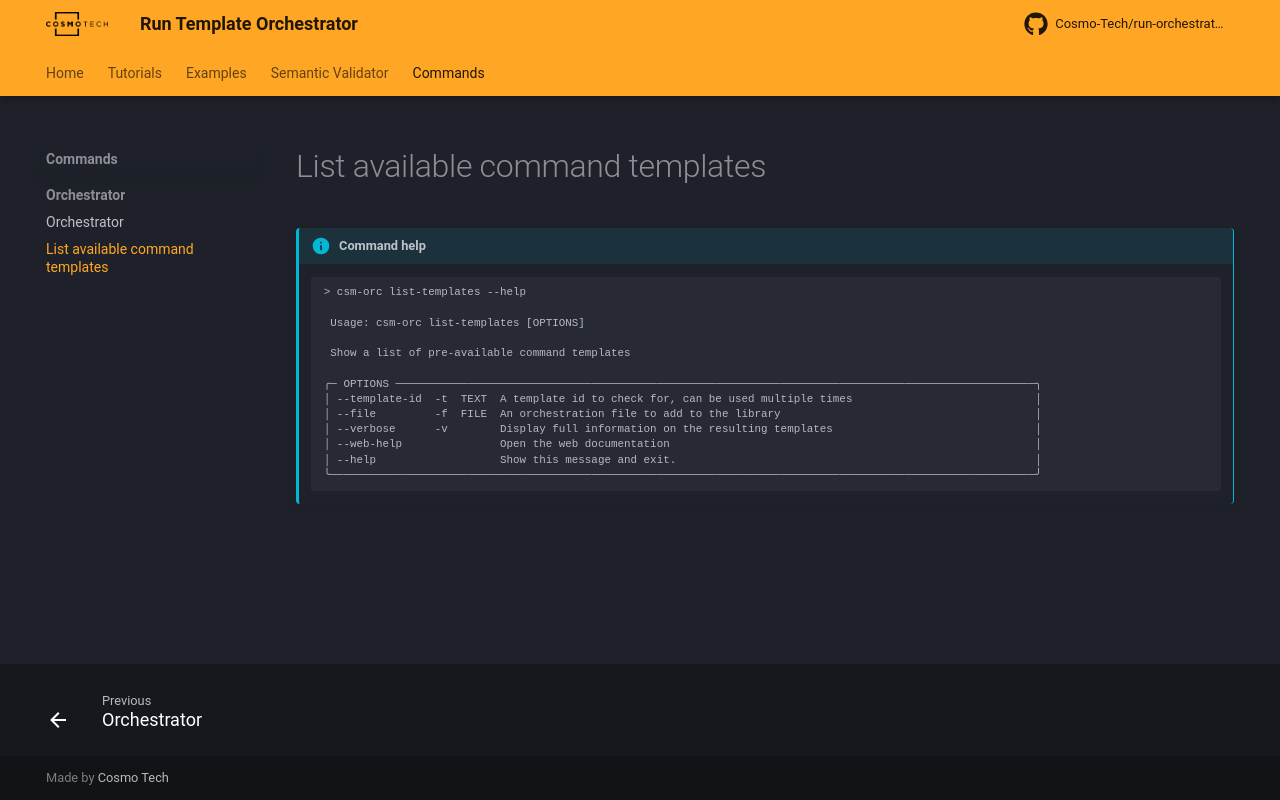

repository: Cosmo-Tech/run-orchestrator · page: 2.1.0/commands/list_templates/index.html · generator: mkdocs

---
hide:
  - toc
description: "Command help: `csm-orc list-templates`"
---
# List available command templates

!!! info "Command help"
    ```text
    --8<-- "generated/commands_help/csm-orc_list-templates.txt"
    ```
